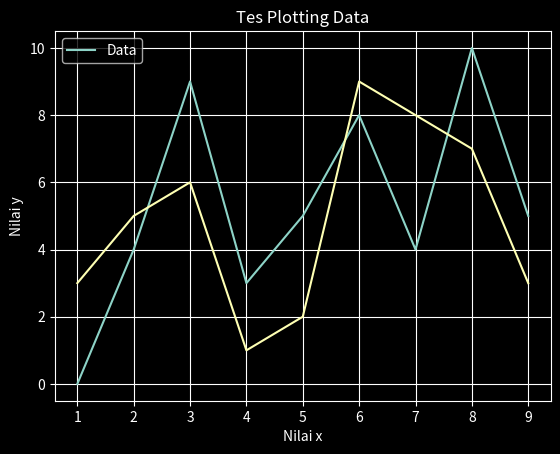

This figure's Python source:

import matplotlib.pyplot as plt
from matplotlib import style

# style.use('ggplot')
# style.use('fivethirtyeight')
style.use('dark_background')

print(plt.style.available)
print(plt.__file__) 
# untuk edit style, go to C:\Python37\Lib\site-packages\matplotlib\mpl-data\stylelib lalu edit codenya!

x = [1,2,3,4,5,6,7,8,9]
y = [0,4,9,3,5,8,4,10,5]
z = [3,5,6,1,2,9,8,7,3]

ax1 = plt.subplot2grid((1,1), (0,0))
ax1.plot(x,y)
ax1.plot(x,z)

plt.xlabel('Nilai x')
plt.ylabel('Nilai y')
plt.title('Tes Plotting Data')
plt.grid(True)
plt.legend(['Data'])
plt.show()